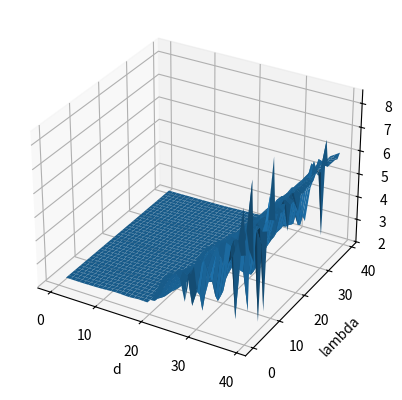
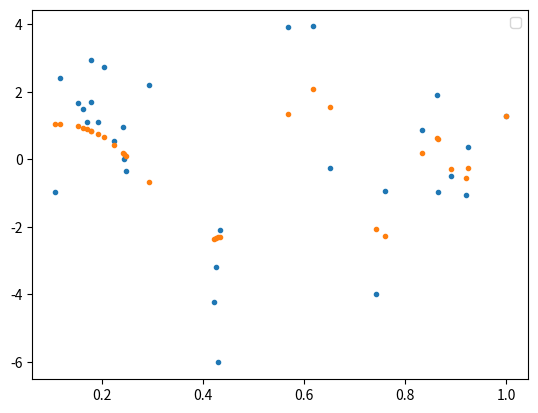

These charts were generated, in order, by the following Python code:
import numpy as np
import matplotlib.pyplot as plt
from mpl_toolkits.mplot3d import Axes3D


def generate_data(n):

    x = np.random.uniform(0, 1, n)
    y = 4*np.sin(np.pi*x)*np.cos(6*np.pi*(x**2)) + np.random.randn(n)

    return x, y


def regress(K, y, lamb):

    a = np.linalg.solve(np.dot(K.T, K) + lamb*K, np.dot(K.T, y))

    return a


def k_poly(x, z, d):

    k = (1+np.outer(x, z))**d

    return k


def cross_val_poly(x, y):

    d_n = 40
    lamb_n = 40
    errList = np.zeros((lamb_n, d_n))
    bestErr=10**100
    bestD=0
    bestLamb=0
    for d in range(1, d_n):
        for lamb in range(1, lamb_n):
            err = 0
            for i in range(len(x)):
                try:
                    a = regress(k_poly(np.delete(x, i), np.delete(x, i), d), np.delete(y, i), lamb)
                    f = np.dot(a, k_poly(np.delete(x, i), x[i], d))
                    err += (f-y[i])**2

                except np.linalg.linalg.LinAlgError:
                    err = np.inf

            print(err)
            errList[lamb, d]=err
            if err<bestErr:
                bestD = d
                bestLamb = lamb
                bestErr = err

    plt.figure()
    X, Y = np.meshgrid(range(0, d_n), range(0, lamb_n))
    ax = plt.axes(projection='3d')
    ax.plot_surface(X, Y, np.log10(errList))
    plt.xlabel('d')
    plt.ylabel('lambda')
    plt.draw()
    print(bestD, bestLamb)
    return bestD, bestLamb


def boot_poly(x, y, d, lamb, n):

    f = np.zeros((n, x.size))
    for inter in range(n):

        i_cut = np.random.choice(x.size, x.size)
        x_cut = x[i_cut]
        y_cut = y[i_cut]

        print(i_cut)
        print(x_cut)
        print(y_cut)

        try:
            a = regress(k_poly(x_cut, x_cut, d), y_cut, lamb)
            f[inter,:] = np.dot(a, k_poly(x_cut, x_cut, d))

        except np.linalg.LinAlgError:
            print('Err')

    return f

def k_rbf(x, z, gam):

    k = np.exp(-gam*(x**2+z**2-2*np.outer(x, z).T))

    return k.T


def cross_val_rbf(x, y):

    gam_n = 1000
    lamb_n = 10
    errList = np.zeros((lamb_n, gam_n))
    bestErr=10**100
    bestGam=0
    bestLamb=0
    for gam in range(0, gam_n):
        for lamb in range(1, lamb_n):
            err = 0
            for i in range(len(x)):
                try:
                    a = regress(k_rbf(np.delete(x, i), np.delete(x, i), gam*0.001), np.delete(y, i), lamb)
                    f = np.dot(a, k_rbf(np.delete(x, i), x[i], gam*0.001))
                    err += (f-y[i])**2

                except np.linalg.linalg.LinAlgError:
                    err = np.inf

            print(err)
            errList[lamb, gam]=err
            if err<bestErr:
                bestGam = gam*0.001
                bestLamb = lamb
                bestErr = err

    plt.figure()
    X, Y = np.meshgrid(range(0, gam_n), range(0, lamb_n))
    ax = plt.axes(projection='3d')
    ax.plot_surface(X, Y, np.log10(errList))
    plt.draw()
    print(bestGam, bestLamb)
    return bestGam, bestLamb

x, y = generate_data(30)

d, lamb =cross_val_poly(x, y)
a = regress(k_poly(x, x, d), y, lamb)
f = np.dot(a, k_poly(x, x, d))

boot_f = boot_poly(x, y, d, lamb, 10)
print(boot_f)

plt.figure()
plt.plot(x, y, '.')
plt.plot(x, f, '.')
plt.legend('Original Data', 'Estimate')
plt.draw()
#
# gam, lamb =cross_val_rbf(x, y)
# a = regress(k_rbf(x, x, gam), y, lamb)
# f = np.dot(a, k_rbf(x, x, gam))
#
# plt.figure()
# plt.plot(x, y, '.')
# plt.plot(x, f, '.')
# plt.legend('Original Data', 'Estimate')
# plt.draw()

plt.show()

